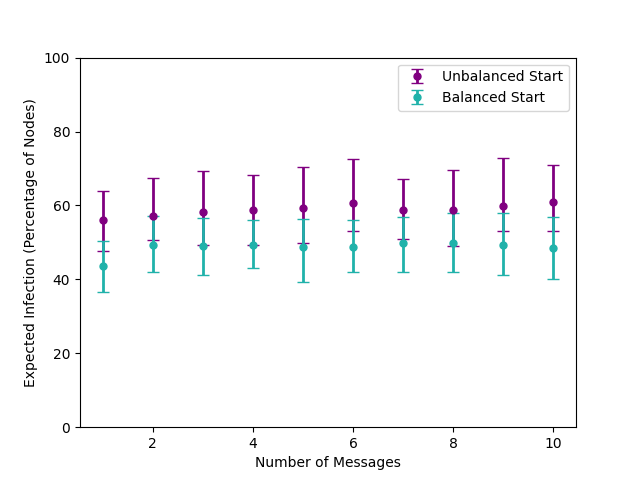

The data file committed next to this chart (first rows):
, 1, 2, 3, 4, 5, 6, 7, 8, 9, 10
d_mean, 55.96, 57.21, 58.18, 58.67, 59.22, 60.61, 58.74, 58.73, 59.81, 60.9
d_high, 64.03, 67.45, 69.44, 68.26, 70.51, 72.43, 67.2, 69.61, 72.91, 70.99
d_low, 47.79, 50.7, 49.37, 49.25, 49.87, 53.0, 51.0, 49.0, 53.0, 53.0
s_mean, 43.67, 49.4, 49.08, 49.32, 48.84, 48.84, 49.71, 49.76, 49.21, 48.62
s_high, 50.48, 57.06, 56.64, 56.13, 56.34, 56.04, 57.0, 58.0, 58.0, 57.0
s_low, 36.57, 41.89, 41.08, 43.03, 39.39, 41.9, 42.0, 42.0, 41.27, 40.0
